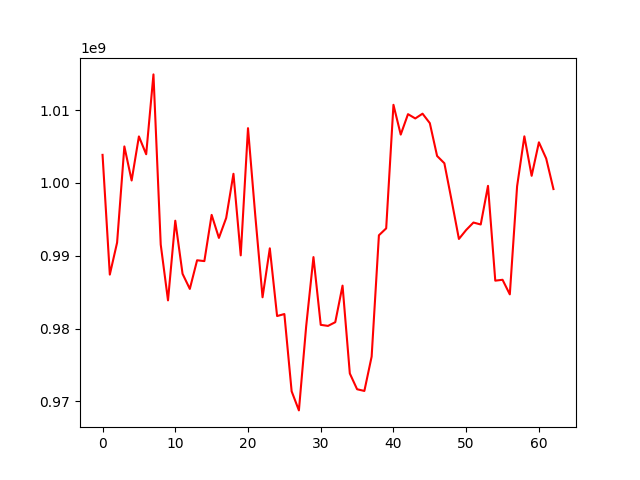

Values plotted in this chart, from the file beside it:
, 0
0, 1003852379
1, 987408562
2, 991801208
3, 1005008943
4, 1000329608
5, 1006384346
6, 1003935793
7, 1014904004
8, 991533527
9, 983866781
10, 994808140
11, 987520184
12, 985440866
13, 989373807
14, 989260517
15, 995607914
16, 992445435
17, 995184689
18, 1001253679
19, 990047322
20, 1007519395
21, 995527940
22, 984291804
23, 991014790
24, 981713659
25, 981989235
26, 971376771
27, 968754304
28, 980317808
29, 989812105
30, 980504808
31, 980360430
32, 980871263
33, 985889916
34, 973826357
35, 971659759
36, 971426443
37, 976142475
38, 992805576
39, 993757249
40, 1010726300
41, 1006637246
42, 1009444589
43, 1008854081
44, 1009508906
45, 1008208579
46, 1003700697
47, 1002699537
48, 997579857
49, 992302083
50, 993536087
51, 994557408
52, 994289087
53, 999594396
54, 986574779
55, 986694929
56, 984690319
57, 999530677
58, 1006394382
59, 1000973453
... 3 more rows
